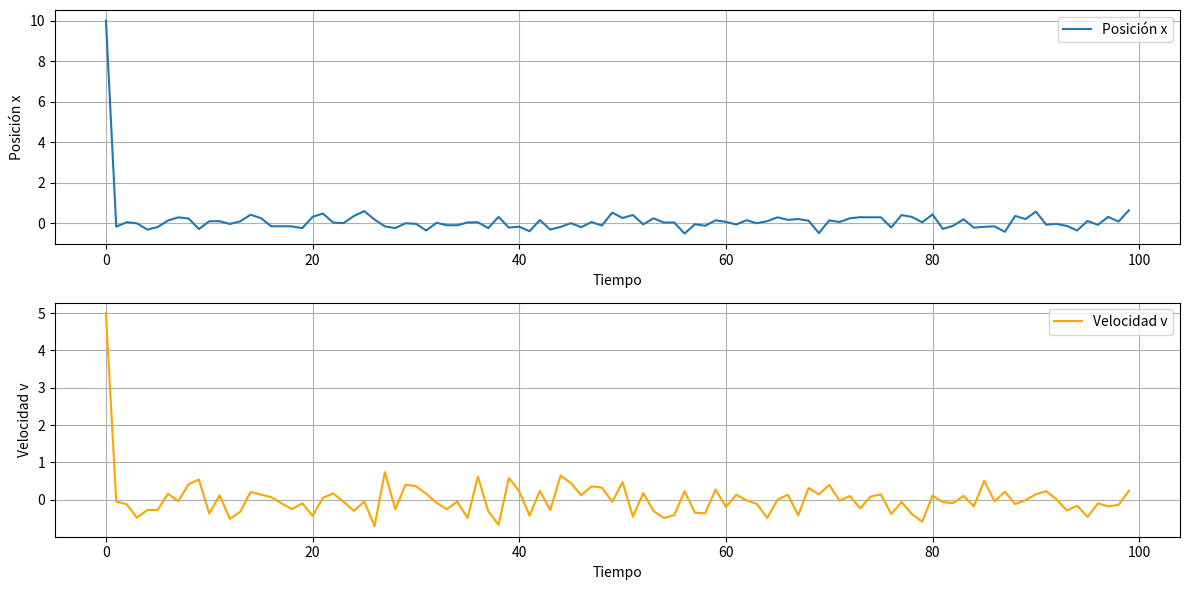

Python code for this plot:
import numpy as np
from scipy.optimize import minimize

#Constantes
T = 5
N = 100
vf = 10
lambda_value = 0.01
sigma = 1
gamma = 1

# Variables iniciales
iniciales = [10, 5, 10] # x0, v0, alpha0
vars0 = np.random.normal(loc=0, scale=0.3, size=(N, 3))
vars0[0] = iniciales

# Transformar las 3 columnas en un vector
vars0 = vars0.T.flatten()

# Parámetros
parametros = [T, N, vf, lambda_value, sigma, gamma]

# Definición de la función objetivo
def obj_funct(vars, parametros):
    _, N, vf, lambda_value, _, _ = parametros
    x = vars[:2*N].reshape(2, N).T
    alpha = vars[2*N:]
    #return sum((x[i][0]-5)**2 for i in range(N)) + lambda_value*np.sum(alpha**2)
    return (x[N-1][1]-vf)**2 + lambda_value*np.sum(alpha**2)

# Definición del kernel
def kernel(x, l, i, parametros):
    _, _, _, _, sigma, _ = parametros
    return np.exp(-(1/(2*sigma**2))  *  ((x[l][0]-x[i][0])**2 + (x[l][1]-x[i][1])**2))

# Restricciones sobre x
def f_rest(vars, i, parametros):
    T, N, _, _, _ , gamma= parametros
    x = vars[:2*N].reshape(2, N).T
    alpha = vars[2*N:]
    
    #print("u[i]", sum(alpha[l]*kernel(x, l, i, parametros) for l in range(N)))
    return [ x[i+1][0] -  x[i][0] + (T/N)*(x[i][1]) , x[i+1][1] - x[i][1] + (T/N)*(-gamma*x[i][0] + x[i][1] + sum(alpha[l]*kernel(x, l, i, parametros) for l in range(N))) ]

# Definición de la función de optimización
def OptimalControlbyLSSVM(vars0, obj_funct, f_rest, parametros):
    constraints = []

    # Restricciones sobre x
    for i in range(N-1):
        constraints.append({'type': 'eq', 'fun': lambda vars: f_rest(vars, i, parametros)})
    
    sol = minimize(lambda vars: obj_funct(vars, parametros), vars0, method='SLSQP', constraints=constraints)
    return sol

# Ejecución de la optimización
result = OptimalControlbyLSSVM(vars0, obj_funct, f_rest, parametros)
print(result)
import matplotlib.pyplot as plt

# Extraer las soluciones
x_sol = result.x[:2*N].reshape(2, N).T
alpha_sol = result.x[2*N:]

# Graficar las soluciones
plt.figure(figsize=(12, 6))

# Posición x
plt.subplot(2, 1, 1)
plt.plot(range(N), x_sol[:, 0], label='Posición x')
plt.xlabel('Tiempo')
plt.ylabel('Posición x')
plt.legend()
plt.grid()

# Velocidad v
plt.subplot(2, 1, 2)
plt.plot(range(N), x_sol[:, 1], label='Velocidad v', color='orange')
plt.xlabel('Tiempo')
plt.ylabel('Velocidad v')
plt.legend()
plt.grid()

plt.tight_layout()
plt.show()